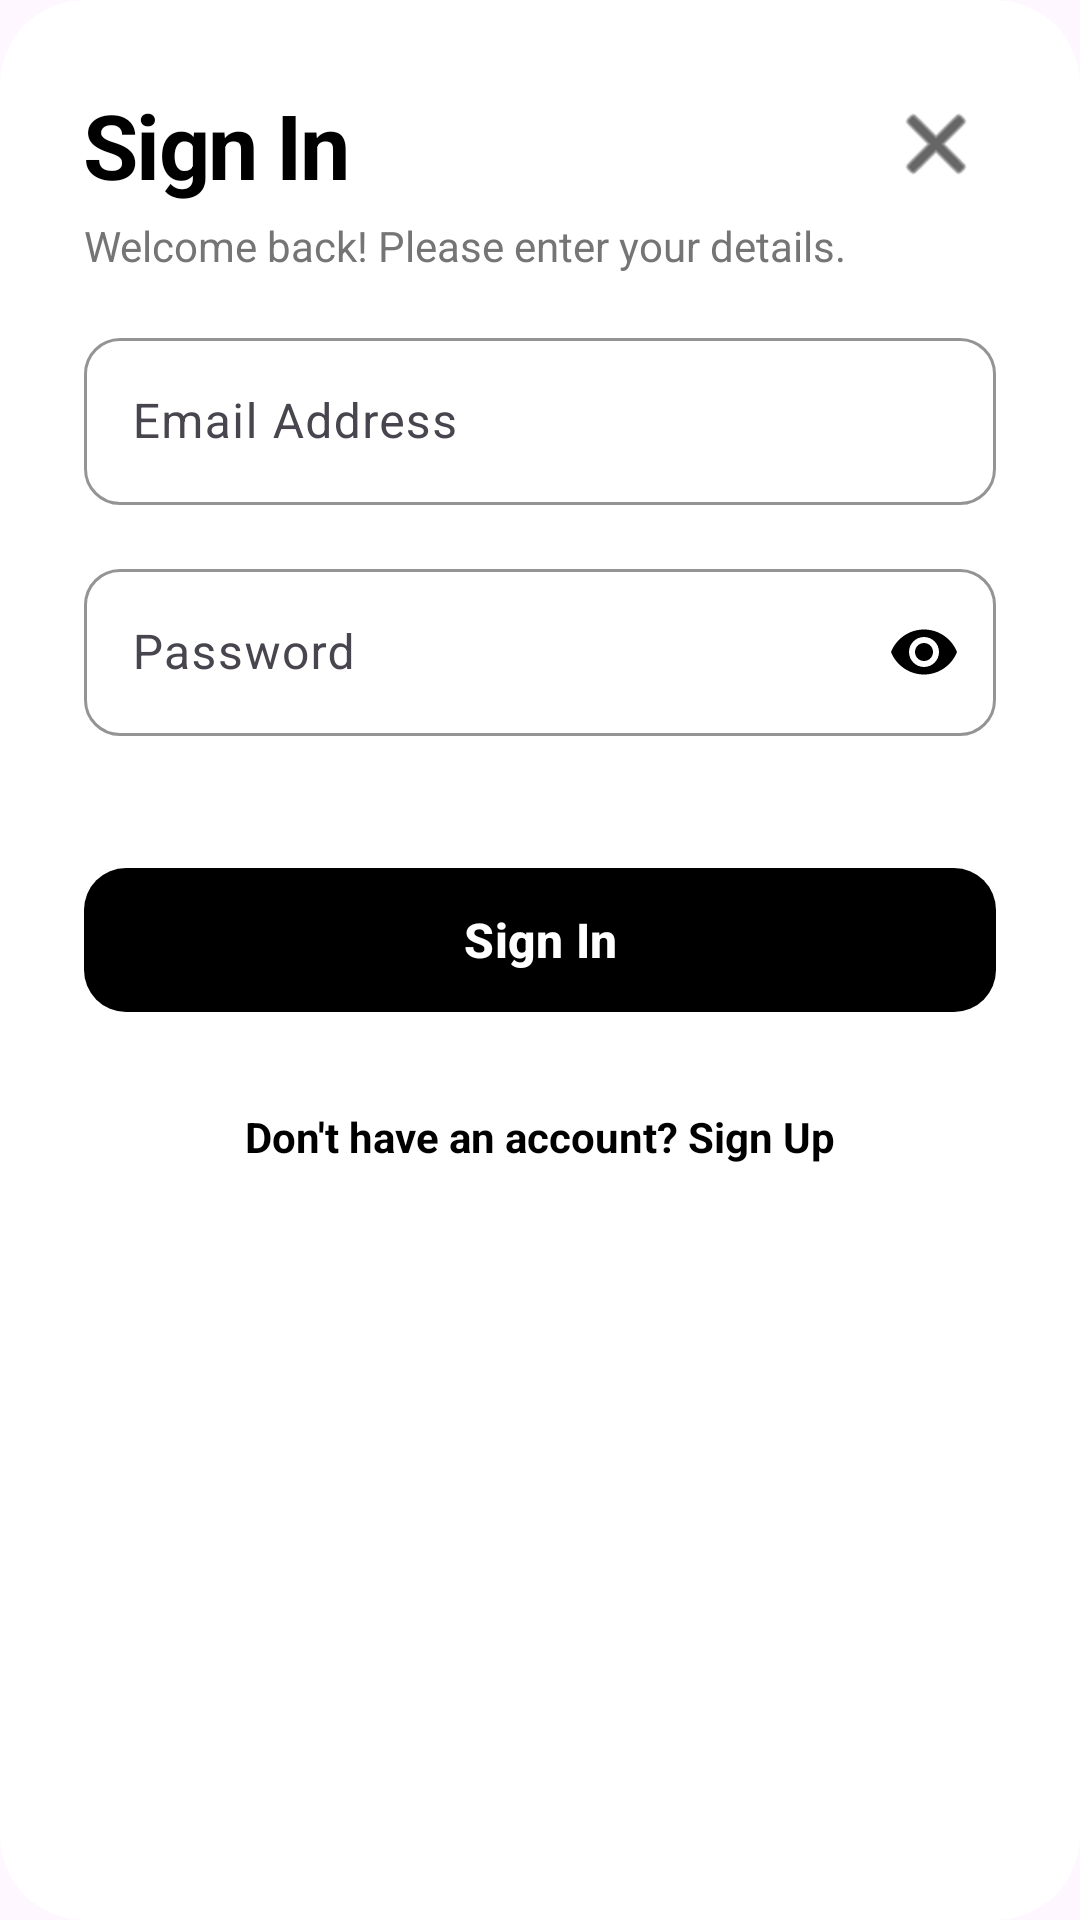

Produce the Android XML layout that renders to this screen, including the resource entries it uses.
<!-- AndroidManifest.xml: application theme Theme.Ongo -->
<!-- res/layout/dialog_auth.xml -->
<?xml version="1.0" encoding="utf-8"?>
<com.google.android.material.card.MaterialCardView xmlns:android="http://schemas.android.com/apk/res/android"
    xmlns:app="http://schemas.android.com/apk/res-auto"
    android:layout_width="match_parent"
    android:layout_height="wrap_content"
    app:cardCornerRadius="28dp"
    app:cardElevation="0dp"
    app:strokeWidth="0dp"
    app:cardBackgroundColor="@color/white">

    <androidx.constraintlayout.widget.ConstraintLayout
        android:layout_width="match_parent"
        android:layout_height="wrap_content"
        android:padding="28dp">

        <ImageButton
            android:id="@+id/button_close"
            android:layout_width="40dp"
            android:layout_height="40dp"
            android:background="?attr/selectableItemBackgroundBorderless"
            android:src="@android:drawable/ic_menu_close_clear_cancel"
            android:scaleType="centerInside"
            app:layout_constraintEnd_toEndOf="parent"
            app:layout_constraintTop_toTopOf="parent"
            app:tint="@color/black" />

        <TextView
            android:id="@+id/text_auth_title"
            android:layout_width="wrap_content"
            android:layout_height="wrap_content"
            android:text="Sign In"
            android:textSize="30sp"
            android:textStyle="bold"
            android:textColor="@color/black"
            android:letterSpacing="-0.02"
            app:layout_constraintStart_toStartOf="parent"
            app:layout_constraintTop_toTopOf="parent" />

        <TextView
            android:id="@+id/text_auth_subtitle"
            android:layout_width="0dp"
            android:layout_height="wrap_content"
            android:text="Welcome back! Please enter your details."
            android:textSize="14sp"
            android:textColor="#757575"
            android:layout_marginTop="4dp"
            app:layout_constraintEnd_toEndOf="parent"
            app:layout_constraintStart_toStartOf="parent"
            app:layout_constraintTop_toBottomOf="@id/text_auth_title" />

        <com.google.android.material.textfield.TextInputLayout
            android:id="@+id/layout_name"
            style="@style/Widget.Material3.TextInputLayout.OutlinedBox"
            android:layout_width="match_parent"
            android:layout_height="wrap_content"
            android:layout_marginTop="32dp"
            android:hint="Name"
            android:visibility="gone"
            app:boxCornerRadiusBottomEnd="12dp"
            app:boxCornerRadiusBottomStart="12dp"
            app:boxCornerRadiusTopEnd="12dp"
            app:boxCornerRadiusTopStart="12dp"
            app:boxStrokeColor="@color/black"
            app:hintTextColor="@color/black"
            app:layout_constraintTop_toBottomOf="@id/text_auth_subtitle">

            <com.google.android.material.textfield.TextInputEditText
                android:id="@+id/edit_name"
                android:layout_width="match_parent"
                android:layout_height="wrap_content"
                android:inputType="textPersonName"
                android:textColor="@color/black" />
        </com.google.android.material.textfield.TextInputLayout>

        <com.google.android.material.textfield.TextInputLayout
            android:id="@+id/layout_phone"
            style="@style/Widget.Material3.TextInputLayout.OutlinedBox"
            android:layout_width="match_parent"
            android:layout_height="wrap_content"
            android:layout_marginTop="16dp"
            android:hint="Phone Number"
            android:visibility="gone"
            app:boxCornerRadiusBottomEnd="12dp"
            app:boxCornerRadiusBottomStart="12dp"
            app:boxCornerRadiusTopEnd="12dp"
            app:boxCornerRadiusTopStart="12dp"
            app:boxStrokeColor="@color/black"
            app:hintTextColor="@color/black"
            app:layout_constraintTop_toBottomOf="@id/layout_name">

            <com.google.android.material.textfield.TextInputEditText
                android:id="@+id/edit_phone"
                android:layout_width="match_parent"
                android:layout_height="wrap_content"
                android:inputType="phone"
                android:textColor="@color/black" />
        </com.google.android.material.textfield.TextInputLayout>

        <com.google.android.material.textfield.TextInputLayout
            android:id="@+id/layout_email"
            style="@style/Widget.Material3.TextInputLayout.OutlinedBox"
            android:layout_width="match_parent"
            android:layout_height="wrap_content"
            android:layout_marginTop="16dp"
            android:hint="Email Address"
            app:boxCornerRadiusBottomEnd="12dp"
            app:boxCornerRadiusBottomStart="12dp"
            app:boxCornerRadiusTopEnd="12dp"
            app:boxCornerRadiusTopStart="12dp"
            app:boxStrokeColor="@color/black"
            app:hintTextColor="@color/black"
            app:layout_constraintTop_toBottomOf="@id/layout_phone">

            <com.google.android.material.textfield.TextInputEditText
                android:id="@+id/edit_email"
                android:layout_width="match_parent"
                android:layout_height="wrap_content"
                android:inputType="textEmailAddress"
                android:textColor="@color/black" />
        </com.google.android.material.textfield.TextInputLayout>

        <com.google.android.material.textfield.TextInputLayout
            android:id="@+id/layout_password"
            style="@style/Widget.Material3.TextInputLayout.OutlinedBox"
            android:layout_width="match_parent"
            android:layout_height="wrap_content"
            android:layout_marginTop="16dp"
            android:hint="Password"
            app:boxCornerRadiusBottomEnd="12dp"
            app:boxCornerRadiusBottomStart="12dp"
            app:boxCornerRadiusTopEnd="12dp"
            app:boxCornerRadiusTopStart="12dp"
            app:boxStrokeColor="@color/black"
            app:hintTextColor="@color/black"
            app:passwordToggleEnabled="true"
            app:passwordToggleTint="@color/black"
            app:layout_constraintTop_toBottomOf="@id/layout_email">

            <com.google.android.material.textfield.TextInputEditText
                android:id="@+id/edit_password"
                android:layout_width="match_parent"
                android:layout_height="wrap_content"
                android:inputType="textPassword"
                android:textColor="@color/black" />
        </com.google.android.material.textfield.TextInputLayout>

        <com.google.android.material.button.MaterialButton
            android:id="@+id/button_auth_submit"
            android:layout_width="match_parent"
            android:layout_height="56dp"
            android:layout_marginTop="40dp"
            android:text="Sign In"
            android:textAllCaps="false"
            android:textSize="16sp"
            android:textStyle="bold"
            android:textColor="@color/white"
            app:backgroundTint="@color/black"
            app:cornerRadius="14dp"
            app:layout_constraintTop_toBottomOf="@id/layout_password" />

        <TextView
            android:id="@+id/text_switch_auth"
            android:layout_width="wrap_content"
            android:layout_height="wrap_content"
            android:layout_marginTop="20dp"
            android:text="Don't have an account? Sign Up"
            android:textColor="@color/black"
            android:textSize="14sp"
            android:textStyle="bold"
            android:padding="8dp"
            app:layout_constraintBottom_toBottomOf="parent"
            app:layout_constraintEnd_toEndOf="parent"
            app:layout_constraintStart_toStartOf="parent"
            app:layout_constraintTop_toBottomOf="@id/button_auth_submit" />

    </androidx.constraintlayout.widget.ConstraintLayout>
</com.google.android.material.card.MaterialCardView>
<!-- resources referenced by this layout -->
<resources>
  <color name="black">#FF000000</color>
  <color name="white">#FFFFFFFF</color>
  <style name="Theme.Ongo" parent="Base.Theme.Ongo" />
  <style name="Base.Theme.Ongo" parent="Theme.Material3.DayNight.NoActionBar">
          
          
      </style>
</resources>
